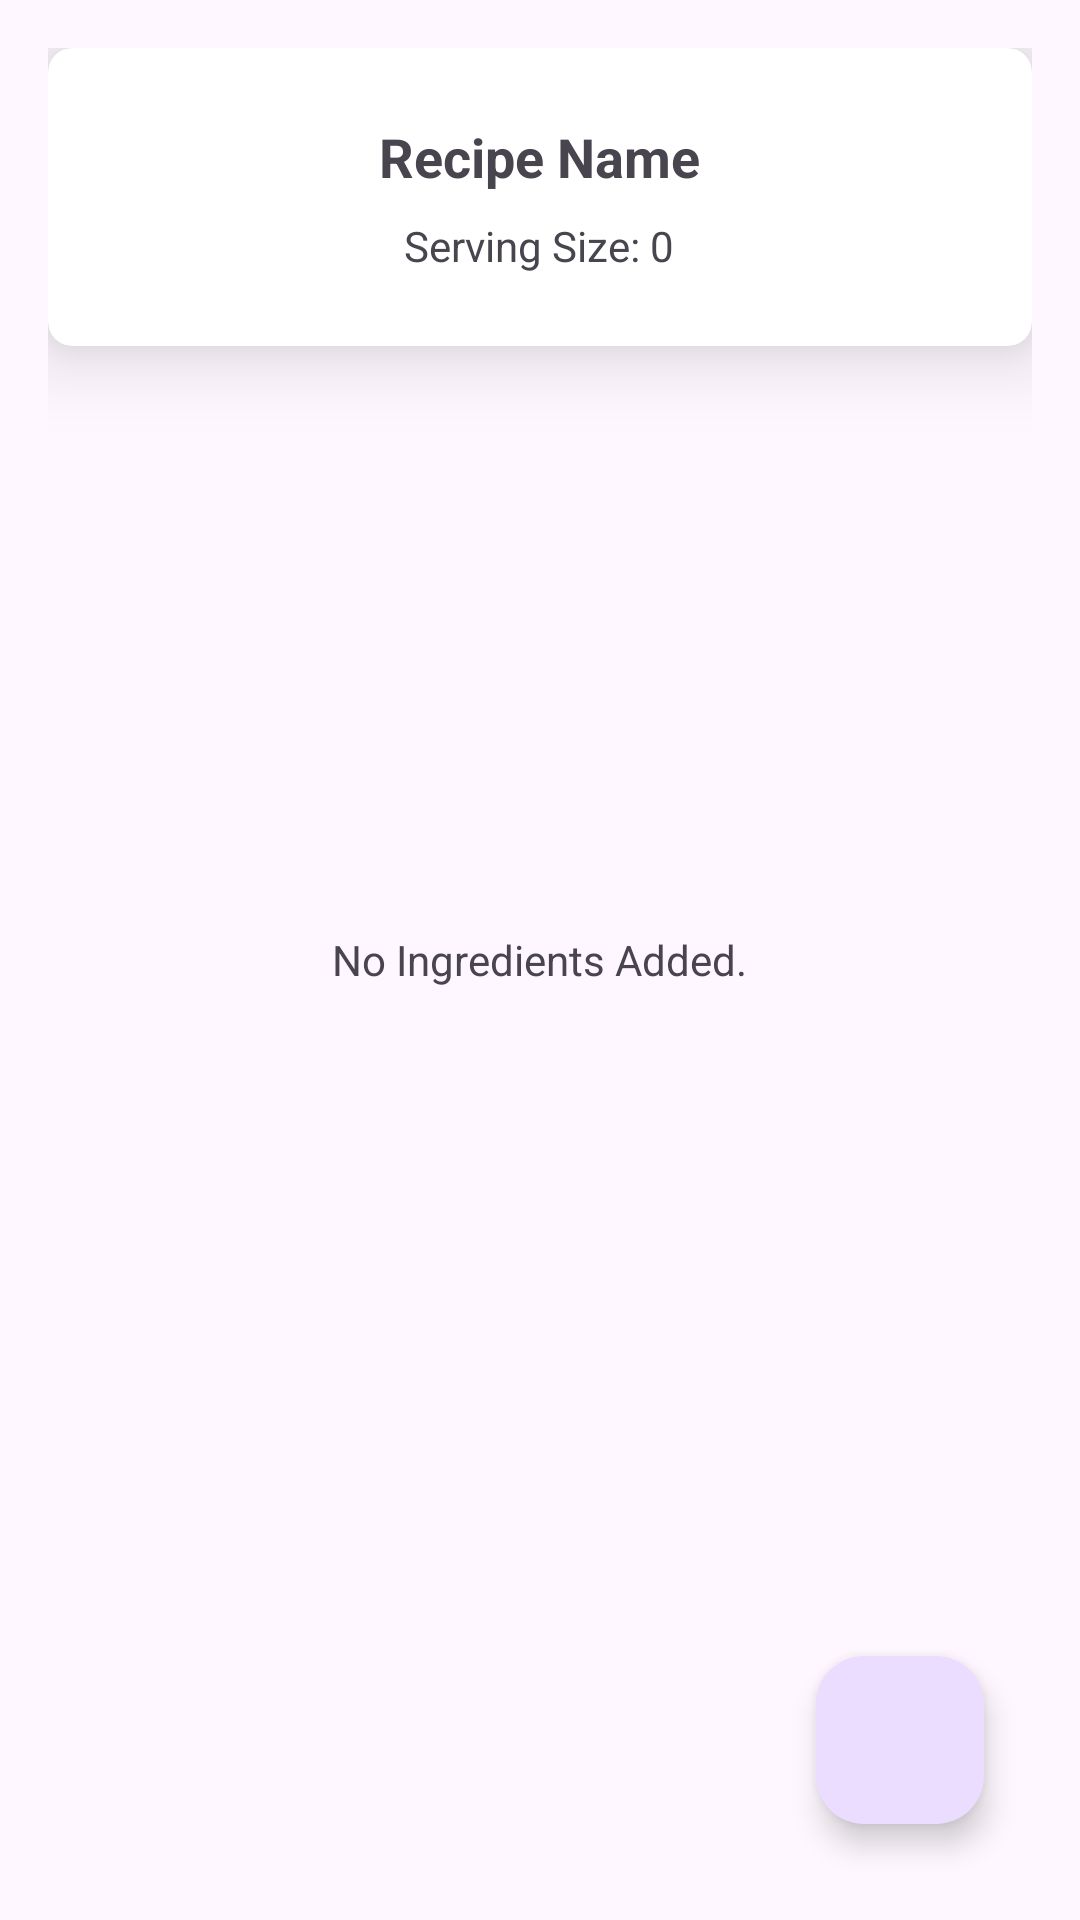

The Android layout XML behind this screen, and the referenced resources:
<!-- AndroidManifest.xml: application theme Theme.MeasureMasterChef -->
<!-- res/layout/activity_ingredient_list.xml -->
<RelativeLayout xmlns:android="http://schemas.android.com/apk/res/android"
    xmlns:tools="http://schemas.android.com/tools"
    android:layout_width="match_parent"
    android:layout_height="match_parent"
    xmlns:app="http://schemas.android.com/apk/res-auto"
    android:padding="16dp">

    
    <androidx.cardview.widget.CardView
        android:id="@+id/cardView"
        android:layout_width="match_parent"
        android:layout_height="wrap_content"
        app:cardCornerRadius="8dp"
        android:clickable="true"
        android:foreground="?android:attr/selectableItemBackground"
        app:cardElevation="16dp">

        
        <LinearLayout
            android:padding="24dp"
            android:layout_width="match_parent"
            android:layout_height="wrap_content"
            android:orientation="vertical">

            
            <TextView
                android:id="@+id/recipeNameIngredientList"
                android:layout_width="wrap_content"
                android:layout_height="wrap_content"
                android:text="@string/recipe_name"
                android:textSize="18sp"
                android:textStyle="bold"
                android:layout_gravity="center_horizontal" />

            
            <TextView
                android:id="@+id/servingSizeIngredientList"
                android:layout_width="wrap_content"
                android:layout_height="wrap_content"
                android:layout_marginTop="8dp"
                android:text="@string/serving_size_0"
                android:layout_gravity="center_horizontal" />

        </LinearLayout>

    </androidx.cardview.widget.CardView>

    
    <TextView
        android:id="@+id/noIngredientsTextView"
        android:layout_width="wrap_content"
        android:layout_height="wrap_content"
        android:layout_centerInParent="true"
        android:layout_marginTop="16dp"
        android:text="@string/no_ingredients_added"
 />

    
    <androidx.recyclerview.widget.RecyclerView
        android:id="@+id/ingredientsRecyclerView"
        android:layout_width="match_parent"
        android:layout_height="match_parent"
        android:layout_below="@id/cardView"
        android:layout_marginTop="16dp" />

    
    <com.google.android.material.floatingactionbutton.FloatingActionButton
        android:id="@+id/fabAddIngredient"
        android:layout_width="wrap_content"
        android:layout_height="wrap_content"
        android:layout_alignParentBottom="true"
        android:layout_alignParentEnd="true"
        android:layout_margin="16dp"
        android:contentDescription="@string/add_ingredient"
        app:srcCompat="@drawable/plus" />

</RelativeLayout>
<!-- resources referenced by this layout -->
<resources>
  <string name="add_ingredient">Add Ingredient</string>
  <string name="no_ingredients_added">No Ingredients Added.</string>
  <string name="recipe_name">Recipe Name</string>
  <string name="serving_size_0">Serving Size: 0</string>
  <style name="Theme.MeasureMasterChef" parent="Base.Theme.MeasureMasterChef" />
  <style name="Base.Theme.MeasureMasterChef" parent="Theme.Material3.DayNight.NoActionBar">
          
          
      </style>
</resources>
